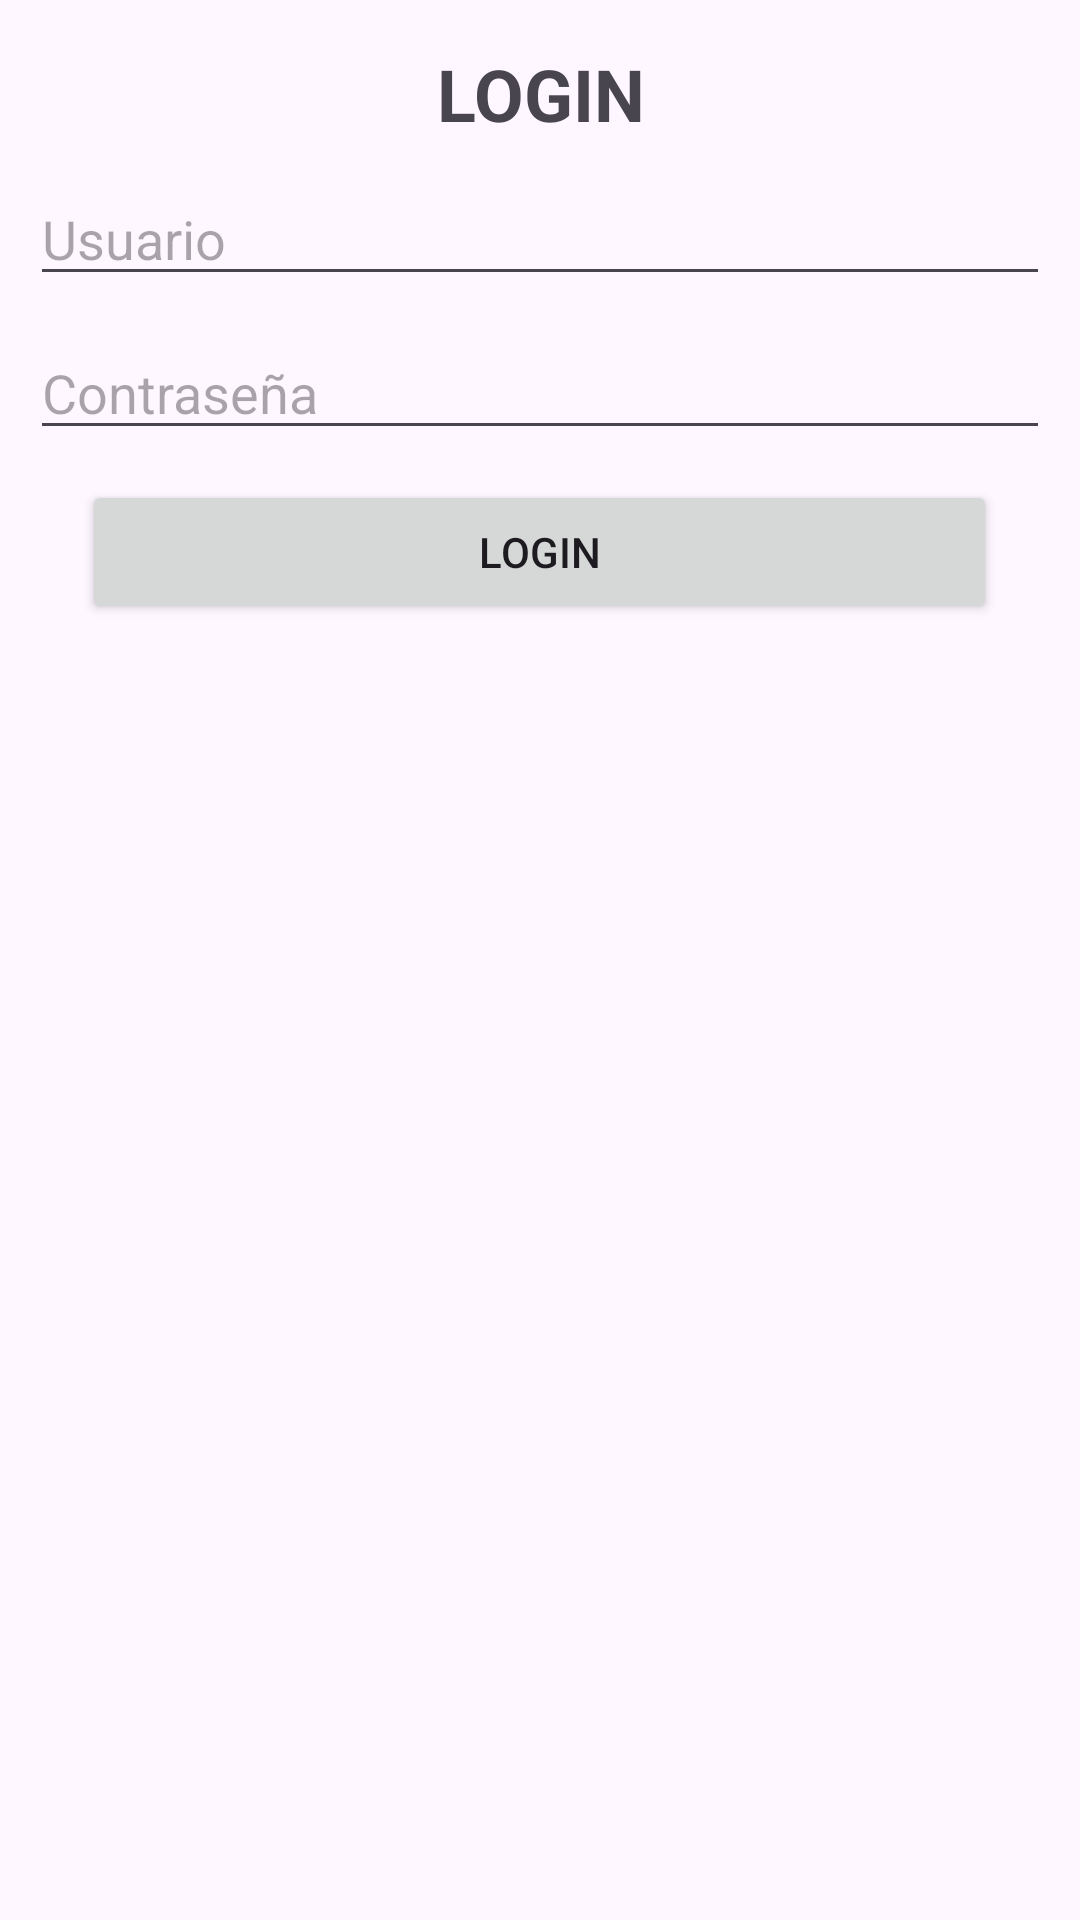

Produce the Android XML layout that renders to this screen, including the resource entries it uses.
<!-- AndroidManifest.xml: application theme Theme.AndroidStudio2SharedPreferencesEjercicio1 -->
<!-- res/layout/activity_main.xml -->
<?xml version="1.0" encoding="utf-8"?>
<LinearLayout xmlns:android="http://schemas.android.com/apk/res/android"
    xmlns:app="http://schemas.android.com/apk/res-auto"
    xmlns:tools="http://schemas.android.com/tools"
    android:layout_width="match_parent"
    android:layout_height="wrap_content"
    android:orientation="vertical"
    android:padding="10dp"
    tools:context=".MainActivity">

    <TextView
        android:id="@+id/textView"
        android:layout_width="match_parent"
        android:layout_height="wrap_content"
        android:layout_marginTop="5dp"
        android:gravity="center"
        android:text="LOGIN"
        android:textSize="24dp"
        android:textStyle="bold" />

    <EditText
        android:id="@+id/txtUsernameMain"
        android:layout_width="match_parent"
        android:layout_height="wrap_content"
        android:layout_marginTop="10dp"
        android:ems="10"
        android:hint="Usuario"
        android:inputType="text" />

    <EditText
        android:id="@+id/txtPasswordMain"
        android:layout_width="match_parent"
        android:layout_height="wrap_content"
        android:layout_marginTop="10dp"
        android:ems="10"
        android:hint="Contraseña"
        android:inputType="textPassword" />

    <Button
        android:id="@+id/btnLoginMain"
        android:layout_width="305dp"
        android:layout_height="wrap_content"
        android:layout_gravity="center"
        android:layout_marginTop="10dp"
        android:text="LOGIN"
        app:cornerRadius="10dp" />
</LinearLayout>
<!-- resources referenced by this layout -->
<resources>
  <style name="Theme.AndroidStudio2SharedPreferencesEjercicio1" parent="Base.Theme.AndroidStudio2SharedPreferencesEjercicio1" />
  <style name="Base.Theme.AndroidStudio2SharedPreferencesEjercicio1" parent="Theme.Material3.DayNight.NoActionBar">
          
          
      </style>
</resources>
